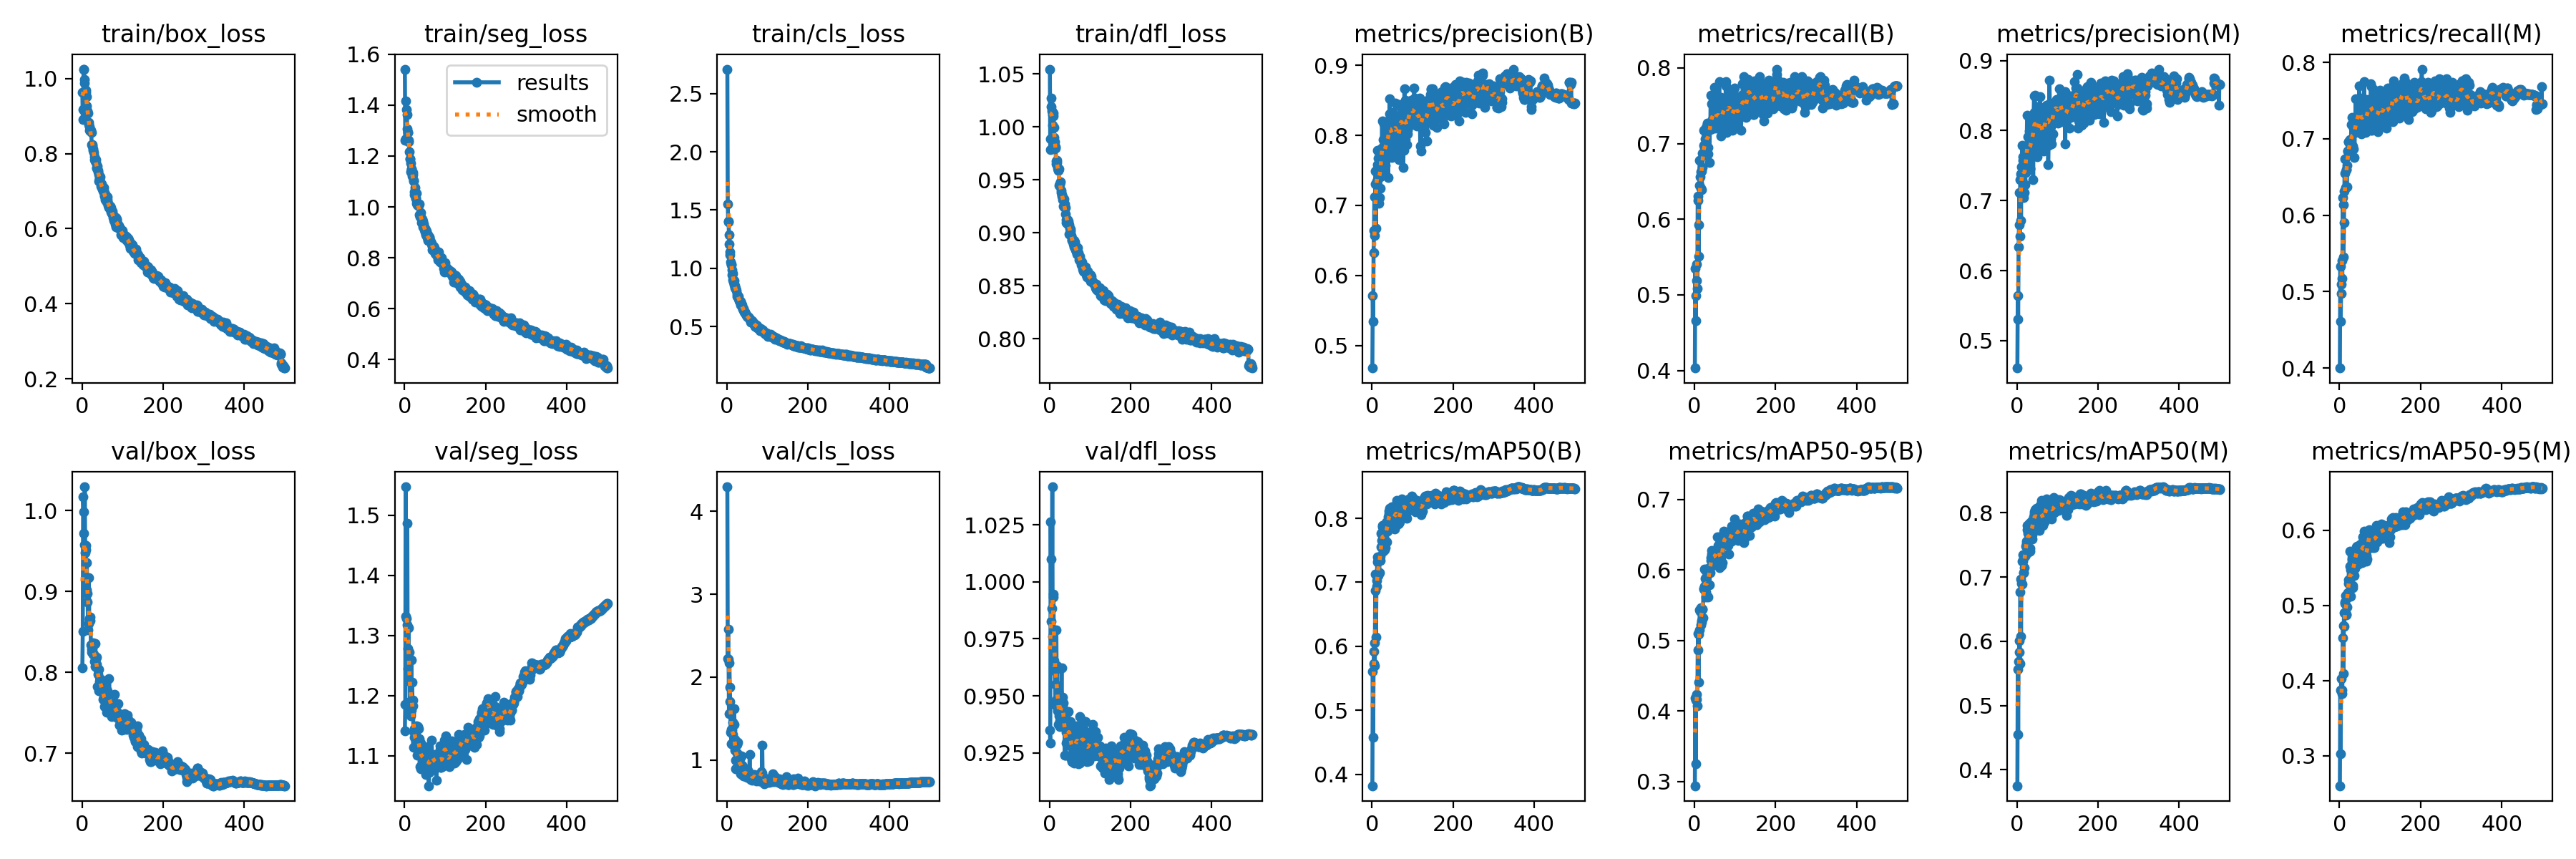

The file beside this chart, header and first rows:
epoch, train/box_loss, train/seg_loss, train/cls_loss, train/dfl_loss, metrics/precision(B), metrics/recall(B), metrics/mAP50(B), metrics/mAP50-95(B), metrics/precision(M), metrics/recall(M), metrics/mAP50(M), metrics/mAP50-95(M), val/box_loss, val/seg_loss, val/cls_loss, val/dfl_loss, lr/pg0, lr/pg1, lr/pg2
1, 0.9638, 1.542, 2.71, 1.054, 0.4677, 0.4032, 0.382, 0.2939, 0.4609, 0.4001, 0.3752, 0.2603, 0.8053, 1.141, 4.296, 0.935, 0.07011, 0.003321, 0.003321
2, 0.8912, 1.262, 1.554, 0.9784, 0.571, 0.5351, 0.5611, 0.4184, 0.5643, 0.5332, 0.556, 0.3876, 0.8506, 1.186, 2.227, 0.9293, 0.0401, 0.006641, 0.006641
3, 0.9173, 1.267, 1.406, 0.9883, 0.534, 0.4658, 0.4577, 0.3247, 0.5306, 0.4608, 0.4548, 0.3026, 1.017, 1.547, 2.574, 1.026, 0.01008, 0.009948, 0.009948
4, 1.025, 1.418, 1.396, 1.019, 0.6326, 0.4988, 0.5731, 0.4149, 0.6337, 0.4975, 0.5686, 0.4031, 0.9986, 1.331, 2.217, 0.9827, 0.009941, 0.009941, 0.009941
5, 1.024, 1.382, 1.285, 1.027, 0.6641, 0.519, 0.592, 0.4163, 0.6652, 0.5102, 0.5832, 0.3867, 0.9722, 1.328, 1.562, 1.01, 0.009941, 0.009941, 0.009941
6, 0.9983, 1.363, 1.209, 1.015, 0.7118, 0.5407, 0.6056, 0.4233, 0.7117, 0.5411, 0.6006, 0.3879, 0.9576, 1.317, 2.173, 0.9884, 0.009921, 0.009921, 0.009921
7, 0.9879, 1.307, 1.141, 1.012, 0.6574, 0.5081, 0.5692, 0.4073, 0.6488, 0.517, 0.5653, 0.3827, 1.03, 1.486, 1.881, 1.042, 0.009901, 0.009901, 0.009901
8, 0.9675, 1.292, 1.118, 1.001, 0.731, 0.6301, 0.6871, 0.4862, 0.7295, 0.6235, 0.6765, 0.4568, 0.9479, 1.245, 1.705, 0.9761, 0.009881, 0.009881, 0.009881
9, 0.9688, 1.293, 1.056, 1.01, 0.749, 0.6246, 0.7129, 0.5098, 0.7381, 0.6137, 0.6973, 0.4731, 0.9521, 1.278, 1.331, 0.9947, 0.009861, 0.009861, 0.009861
10, 0.963, 1.261, 1.031, 1.013, 0.6674, 0.5513, 0.6145, 0.441, 0.6721, 0.5452, 0.6075, 0.4097, 0.9574, 1.313, 1.369, 0.9933, 0.009842, 0.009842, 0.009842
11, 0.9508, 1.256, 1.038, 0.9995, 0.7504, 0.5928, 0.6935, 0.5086, 0.7483, 0.5906, 0.69, 0.4902, 0.9025, 1.225, 1.196, 0.9655, 0.009822, 0.009822, 0.009822
12, 0.9264, 1.217, 0.9877, 0.9901, 0.7347, 0.6451, 0.7029, 0.5151, 0.7298, 0.6316, 0.6892, 0.4727, 0.9357, 1.272, 1.36, 0.9784, 0.009802, 0.009802, 0.009802
13, 0.907, 1.188, 0.9429, 0.9857, 0.779, 0.6783, 0.7316, 0.543, 0.7789, 0.6732, 0.7249, 0.5031, 0.8982, 1.19, 1.197, 0.961, 0.009782, 0.009782, 0.009782
14, 0.9133, 1.189, 0.9553, 0.9808, 0.7578, 0.656, 0.7393, 0.5413, 0.7578, 0.6551, 0.7347, 0.5048, 0.8872, 1.187, 1.309, 0.9551, 0.009762, 0.009762, 0.009762
15, 0.9084, 1.172, 0.9032, 0.9799, 0.7678, 0.6411, 0.736, 0.5467, 0.7631, 0.6366, 0.7251, 0.5132, 0.853, 1.166, 1.458, 0.9459, 0.009743, 0.009743, 0.009743
16, 0.8774, 1.138, 0.8807, 0.9675, 0.7493, 0.6625, 0.7104, 0.5217, 0.7487, 0.6599, 0.7065, 0.4883, 0.8609, 1.17, 1.18, 0.948, 0.009723, 0.009723, 0.009723
17, 0.8833, 1.148, 0.8939, 0.9653, 0.7034, 0.6637, 0.7149, 0.5258, 0.7048, 0.66, 0.7069, 0.4871, 0.9176, 1.259, 1.428, 0.979, 0.009703, 0.009703, 0.009703
18, 0.8726, 1.149, 0.8593, 0.9681, 0.7109, 0.6389, 0.7152, 0.5284, 0.7119, 0.6375, 0.7152, 0.4983, 0.8664, 1.176, 1.622, 0.9485, 0.009683, 0.009683, 0.009683
19, 0.8615, 1.12, 0.8531, 0.9661, 0.7686, 0.6685, 0.7365, 0.5443, 0.7668, 0.6655, 0.7326, 0.5101, 0.8658, 1.223, 1.12, 0.9632, 0.009663, 0.009663, 0.009663
20, 0.864, 1.134, 0.8347, 0.9608, 0.7249, 0.6873, 0.7408, 0.5442, 0.7224, 0.6836, 0.7362, 0.5168, 0.8645, 1.183, 1.251, 0.9433, 0.009644, 0.009644, 0.009644
21, 0.8604, 1.128, 0.8293, 0.9586, 0.741, 0.6841, 0.7345, 0.5324, 0.7403, 0.6837, 0.7351, 0.5112, 0.8688, 1.193, 0.995, 0.952, 0.009624, 0.009624, 0.009624
22, 0.8626, 1.103, 0.8259, 0.9592, 0.7454, 0.698, 0.7557, 0.5728, 0.7468, 0.6958, 0.7475, 0.5296, 0.834, 1.14, 0.8971, 0.9376, 0.009604, 0.009604, 0.009604
23, 0.857, 1.103, 0.8068, 0.9599, 0.7806, 0.7172, 0.7765, 0.5741, 0.7605, 0.6957, 0.7527, 0.5339, 0.8254, 1.114, 0.8956, 0.9412, 0.009584, 0.009584, 0.009584
24, 0.8234, 1.06, 0.7802, 0.9446, 0.7811, 0.6843, 0.7655, 0.5767, 0.776, 0.6841, 0.7557, 0.5294, 0.8291, 1.145, 1.083, 0.9426, 0.009564, 0.009564, 0.009564
25, 0.8202, 1.048, 0.7607, 0.946, 0.821, 0.6953, 0.789, 0.601, 0.8218, 0.692, 0.7808, 0.5717, 0.8334, 1.13, 1.184, 0.9392, 0.009545, 0.009545, 0.009545
26, 0.8245, 1.076, 0.7609, 0.9459, 0.7833, 0.7059, 0.7861, 0.5999, 0.7756, 0.6985, 0.7739, 0.5517, 0.8302, 1.116, 1.216, 0.9365, 0.009525, 0.009525, 0.009525
27, 0.8083, 1.035, 0.7601, 0.9482, 0.7944, 0.6917, 0.7771, 0.5879, 0.7911, 0.6887, 0.7686, 0.5478, 0.8367, 1.125, 1.026, 0.9421, 0.009505, 0.009505, 0.009505
28, 0.8134, 1.034, 0.7439, 0.94, 0.7689, 0.6943, 0.7486, 0.5617, 0.7736, 0.6794, 0.7394, 0.5125, 0.8223, 1.123, 0.8954, 0.9421, 0.009485, 0.009485, 0.009485
29, 0.8024, 1.054, 0.7601, 0.9378, 0.7648, 0.7216, 0.7693, 0.5684, 0.763, 0.7183, 0.7656, 0.5375, 0.8228, 1.13, 0.9101, 0.9443, 0.009465, 0.009465, 0.009465
30, 0.7914, 1.014, 0.7208, 0.9347, 0.8161, 0.6848, 0.7779, 0.5822, 0.7996, 0.691, 0.7719, 0.5415, 0.8356, 1.15, 1.033, 0.9623, 0.009446, 0.009446, 0.009446
31, 0.7836, 1.015, 0.72, 0.9356, 0.7671, 0.7272, 0.786, 0.5989, 0.7691, 0.7279, 0.7838, 0.5622, 0.8137, 1.13, 0.9297, 0.9392, 0.009426, 0.009426, 0.009426
32, 0.78, 1.008, 0.7087, 0.9338, 0.7477, 0.7266, 0.7507, 0.5623, 0.7456, 0.7211, 0.7445, 0.5263, 0.8076, 1.1, 0.9448, 0.9452, 0.009406, 0.009406, 0.009406
33, 0.7835, 1.009, 0.715, 0.9312, 0.7575, 0.6948, 0.754, 0.5613, 0.7464, 0.6905, 0.7408, 0.5237, 0.8363, 1.12, 1.029, 0.9494, 0.009386, 0.009386, 0.009386
34, 0.7845, 1.006, 0.6886, 0.931, 0.7958, 0.6865, 0.785, 0.6022, 0.7967, 0.6864, 0.7795, 0.5623, 0.8175, 1.149, 0.8343, 0.9469, 0.009366, 0.009366, 0.009366
35, 0.7763, 1.005, 0.6836, 0.9254, 0.8181, 0.719, 0.7931, 0.6004, 0.8148, 0.7141, 0.7853, 0.5628, 0.8104, 1.145, 1.049, 0.938, 0.009347, 0.009347, 0.009347
36, 0.7635, 1.012, 0.6956, 0.9316, 0.7945, 0.7247, 0.7943, 0.5963, 0.7916, 0.7168, 0.787, 0.5661, 0.8191, 1.118, 0.9401, 0.94, 0.009327, 0.009327, 0.009327
37, 0.7614, 0.9699, 0.6827, 0.9269, 0.8044, 0.6753, 0.7626, 0.5783, 0.8076, 0.6756, 0.7589, 0.5394, 0.8103, 1.128, 0.9327, 0.9412, 0.009307, 0.009307, 0.009307
38, 0.766, 0.9705, 0.6662, 0.9241, 0.7732, 0.7279, 0.78, 0.5956, 0.7633, 0.7186, 0.766, 0.5496, 0.7831, 1.082, 0.8732, 0.924, 0.009287, 0.009287, 0.009287
39, 0.7515, 0.9595, 0.6508, 0.9175, 0.7997, 0.7189, 0.7866, 0.6026, 0.7929, 0.7084, 0.7778, 0.5706, 0.8028, 1.103, 0.8168, 0.9355, 0.009267, 0.009267, 0.009267
40, 0.7548, 0.9764, 0.655, 0.9234, 0.7402, 0.7636, 0.8018, 0.6134, 0.7298, 0.7521, 0.7885, 0.5709, 0.7974, 1.078, 0.9098, 0.9241, 0.009248, 0.009248, 0.009248
41, 0.7437, 0.9616, 0.6437, 0.9124, 0.8219, 0.7206, 0.8063, 0.6178, 0.8155, 0.7152, 0.7939, 0.5693, 0.8039, 1.122, 0.8071, 0.9339, 0.009228, 0.009228, 0.009228
42, 0.7273, 0.9388, 0.6222, 0.9093, 0.8118, 0.7522, 0.8114, 0.6278, 0.8495, 0.7167, 0.8019, 0.5783, 0.777, 1.098, 0.8074, 0.9294, 0.009208, 0.009208, 0.009208
43, 0.7322, 0.9384, 0.6322, 0.9123, 0.8313, 0.7196, 0.8074, 0.6224, 0.8261, 0.7216, 0.7979, 0.5761, 0.7842, 1.113, 0.8909, 0.9302, 0.009188, 0.009188, 0.009188
44, 0.7349, 0.9521, 0.6254, 0.9126, 0.8526, 0.7316, 0.8158, 0.6264, 0.8501, 0.7265, 0.8053, 0.5785, 0.7885, 1.091, 0.8067, 0.9294, 0.009168, 0.009168, 0.009168
45, 0.7376, 0.9437, 0.6222, 0.9081, 0.7844, 0.7312, 0.8035, 0.6084, 0.7812, 0.721, 0.7912, 0.5637, 0.7905, 1.099, 0.8904, 0.9309, 0.009149, 0.009149, 0.009149
46, 0.7132, 0.9229, 0.6078, 0.9108, 0.8117, 0.7219, 0.7919, 0.6084, 0.8058, 0.714, 0.7799, 0.555, 0.7837, 1.083, 0.8592, 0.9282, 0.009129, 0.009129, 0.009129
47, 0.7208, 0.9283, 0.6004, 0.9089, 0.7858, 0.7548, 0.8049, 0.6211, 0.7902, 0.7442, 0.7966, 0.5757, 0.7918, 1.091, 0.8433, 0.9432, 0.009109, 0.009109, 0.009109
48, 0.7193, 0.9331, 0.5965, 0.9073, 0.8273, 0.7502, 0.8183, 0.6241, 0.8212, 0.7446, 0.8072, 0.5797, 0.7812, 1.114, 0.8029, 0.9368, 0.009089, 0.009089, 0.009089
49, 0.7089, 0.9116, 0.5866, 0.899, 0.7688, 0.7741, 0.7988, 0.62, 0.7631, 0.7696, 0.7923, 0.5733, 0.778, 1.101, 0.7914, 0.9371, 0.009069, 0.009069, 0.009069
50, 0.7077, 0.9157, 0.587, 0.9041, 0.8159, 0.7243, 0.7984, 0.6148, 0.8099, 0.7189, 0.7877, 0.5742, 0.7846, 1.092, 0.8677, 0.937, 0.00905, 0.00905, 0.00905
51, 0.7048, 0.9017, 0.5872, 0.9034, 0.8327, 0.7208, 0.8019, 0.6212, 0.8341, 0.7191, 0.7932, 0.5681, 0.7829, 1.101, 0.7962, 0.9387, 0.00903, 0.00903, 0.00903
52, 0.7007, 0.8915, 0.5805, 0.9012, 0.7768, 0.7633, 0.81, 0.622, 0.769, 0.7531, 0.7985, 0.5813, 0.7666, 1.069, 0.8765, 0.9229, 0.00901, 0.00901, 0.00901
53, 0.7086, 0.9094, 0.5806, 0.8974, 0.7908, 0.7281, 0.7999, 0.624, 0.7908, 0.7261, 0.7951, 0.5683, 0.7693, 1.086, 0.8081, 0.9224, 0.00899, 0.00899, 0.00899
54, 0.7025, 0.905, 0.5753, 0.8968, 0.8037, 0.7391, 0.807, 0.6244, 0.8291, 0.7063, 0.7992, 0.5789, 0.7692, 1.093, 0.7977, 0.9339, 0.00897, 0.00897, 0.00897
55, 0.6887, 0.8864, 0.5665, 0.8924, 0.8211, 0.7224, 0.7828, 0.6119, 0.8218, 0.7195, 0.7767, 0.5646, 0.7708, 1.09, 0.8196, 0.9235, 0.008951, 0.008951, 0.008951
56, 0.6873, 0.8783, 0.5653, 0.8937, 0.7895, 0.7489, 0.784, 0.6153, 0.7853, 0.7413, 0.7721, 0.5569, 0.758, 1.096, 1.062, 0.921, 0.008931, 0.008931, 0.008931
57, 0.6763, 0.8669, 0.5602, 0.8932, 0.8457, 0.7289, 0.8201, 0.6469, 0.8485, 0.72, 0.8119, 0.591, 0.7695, 1.091, 0.817, 0.9333, 0.008911, 0.008911, 0.008911
58, 0.6916, 0.8913, 0.5526, 0.8909, 0.8044, 0.7518, 0.8168, 0.6342, 0.8138, 0.7366, 0.8051, 0.5815, 0.7722, 1.115, 0.7611, 0.9337, 0.008891, 0.008891, 0.008891
59, 0.6812, 0.8807, 0.5393, 0.8895, 0.8273, 0.7206, 0.8065, 0.6289, 0.8203, 0.7175, 0.7973, 0.5784, 0.7813, 1.101, 0.8303, 0.9304, 0.008871, 0.008871, 0.008871
60, 0.6723, 0.8807, 0.5385, 0.8869, 0.8207, 0.7273, 0.812, 0.627, 0.8227, 0.726, 0.8092, 0.5843, 0.7508, 1.05, 0.7847, 0.9254, 0.008852, 0.008852, 0.008852
... 440 more rows
